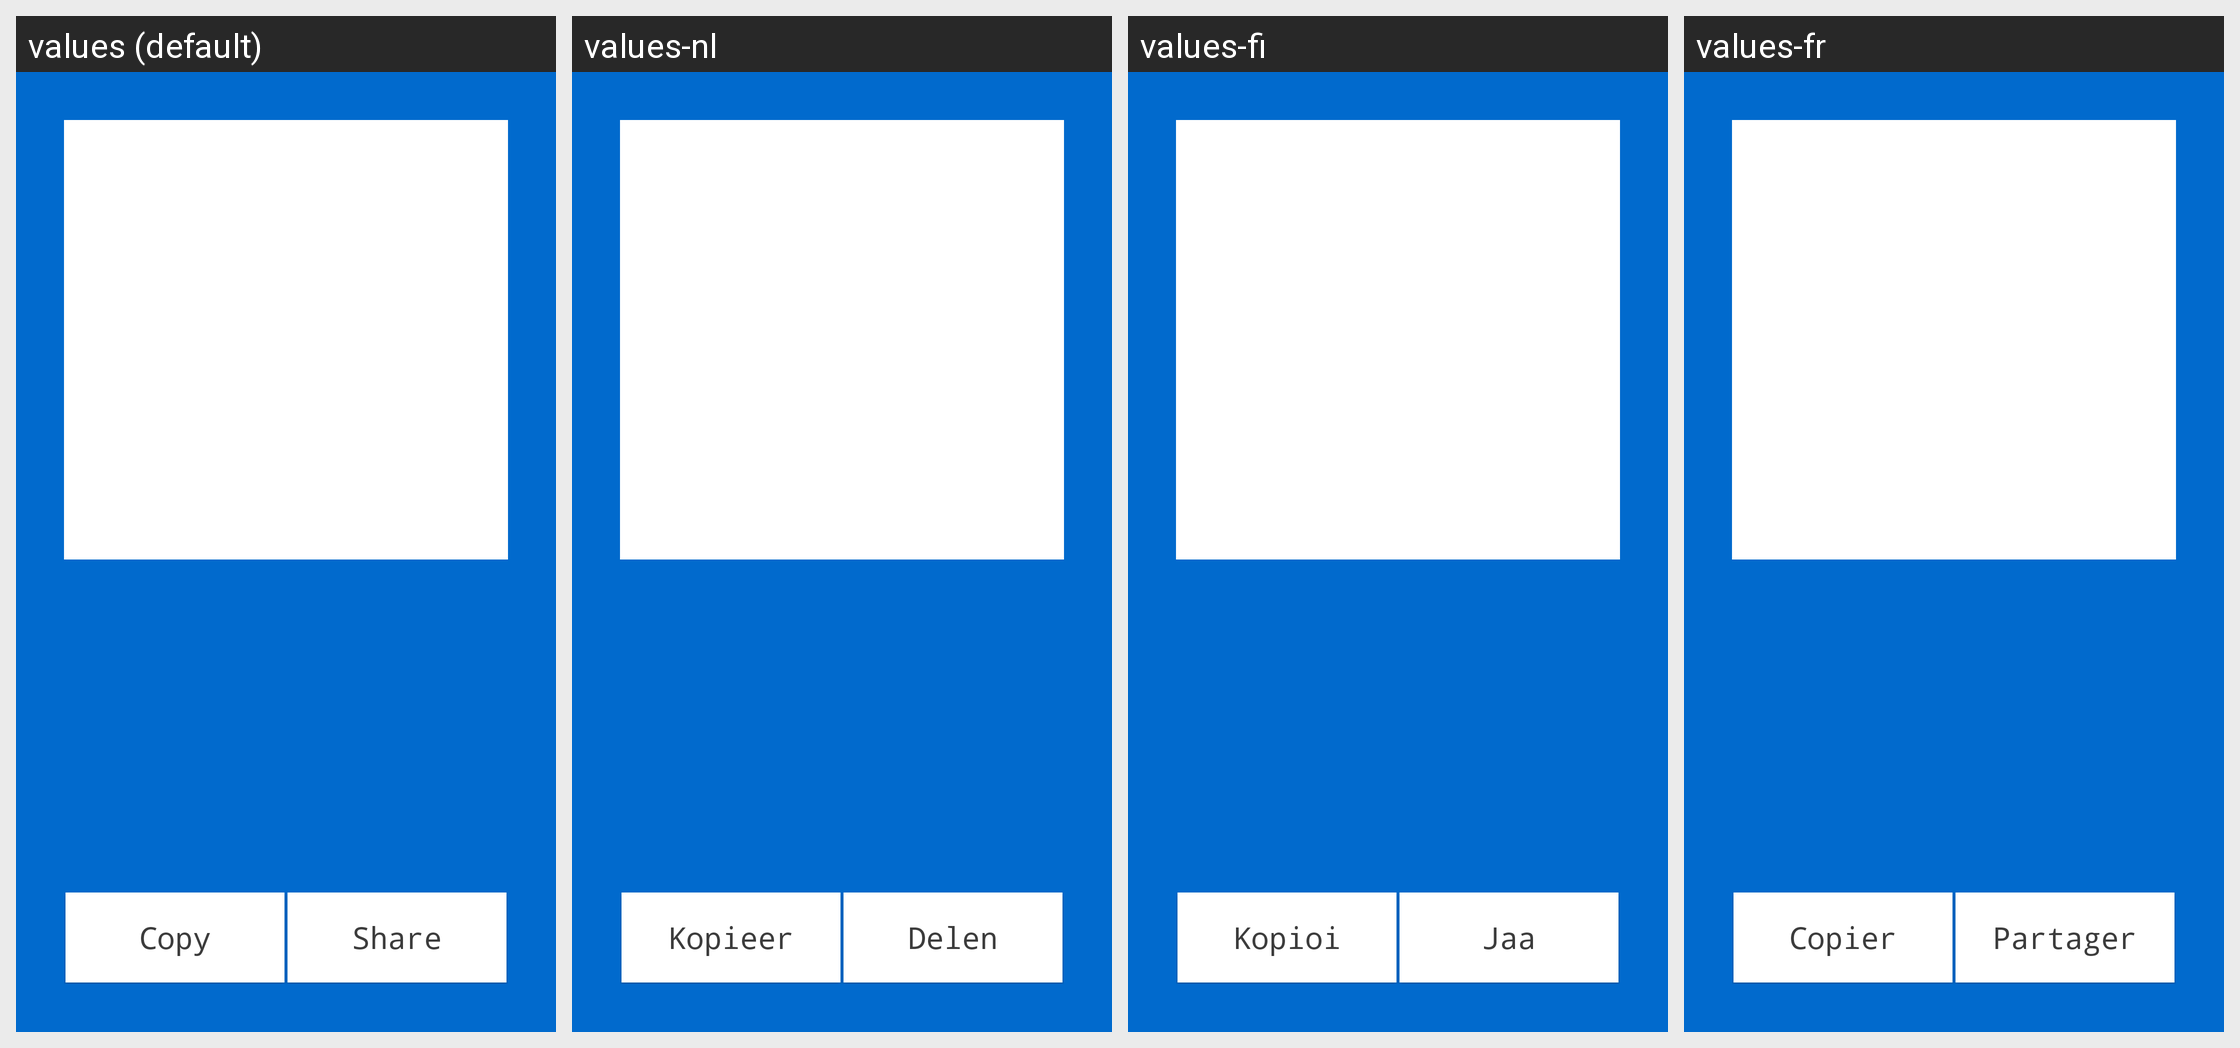

Strings drawn on this Android screen and how each of the app's shown locales translates them:
Android screen res/layout/my_address.xml rendered under 4 locales, left to right: values (default), values-nl, values-fi, values-fr. Device: Nexus 5 (rendered at 1080×1920; each locale shown at half size, 540×960, under a caption strip naming it); theme AppTheme.
Other locales in the repository, not shown: values-cs, values-de, values-es, values-ko, values-pt, values-sk.
Strings drawn on this screen, with the default value and each locale's value (text and hints the layout hard-codes, and strings that could not be matched under every locale, appear in the picture but are not listed):

copy
  values: Copy
  values-nl: Kopieer
  values-fi: Kopioi
  values-fr: Copier

share
  values: Share
  values-nl: Delen
  values-fi: Jaa
  values-fr: Partager
